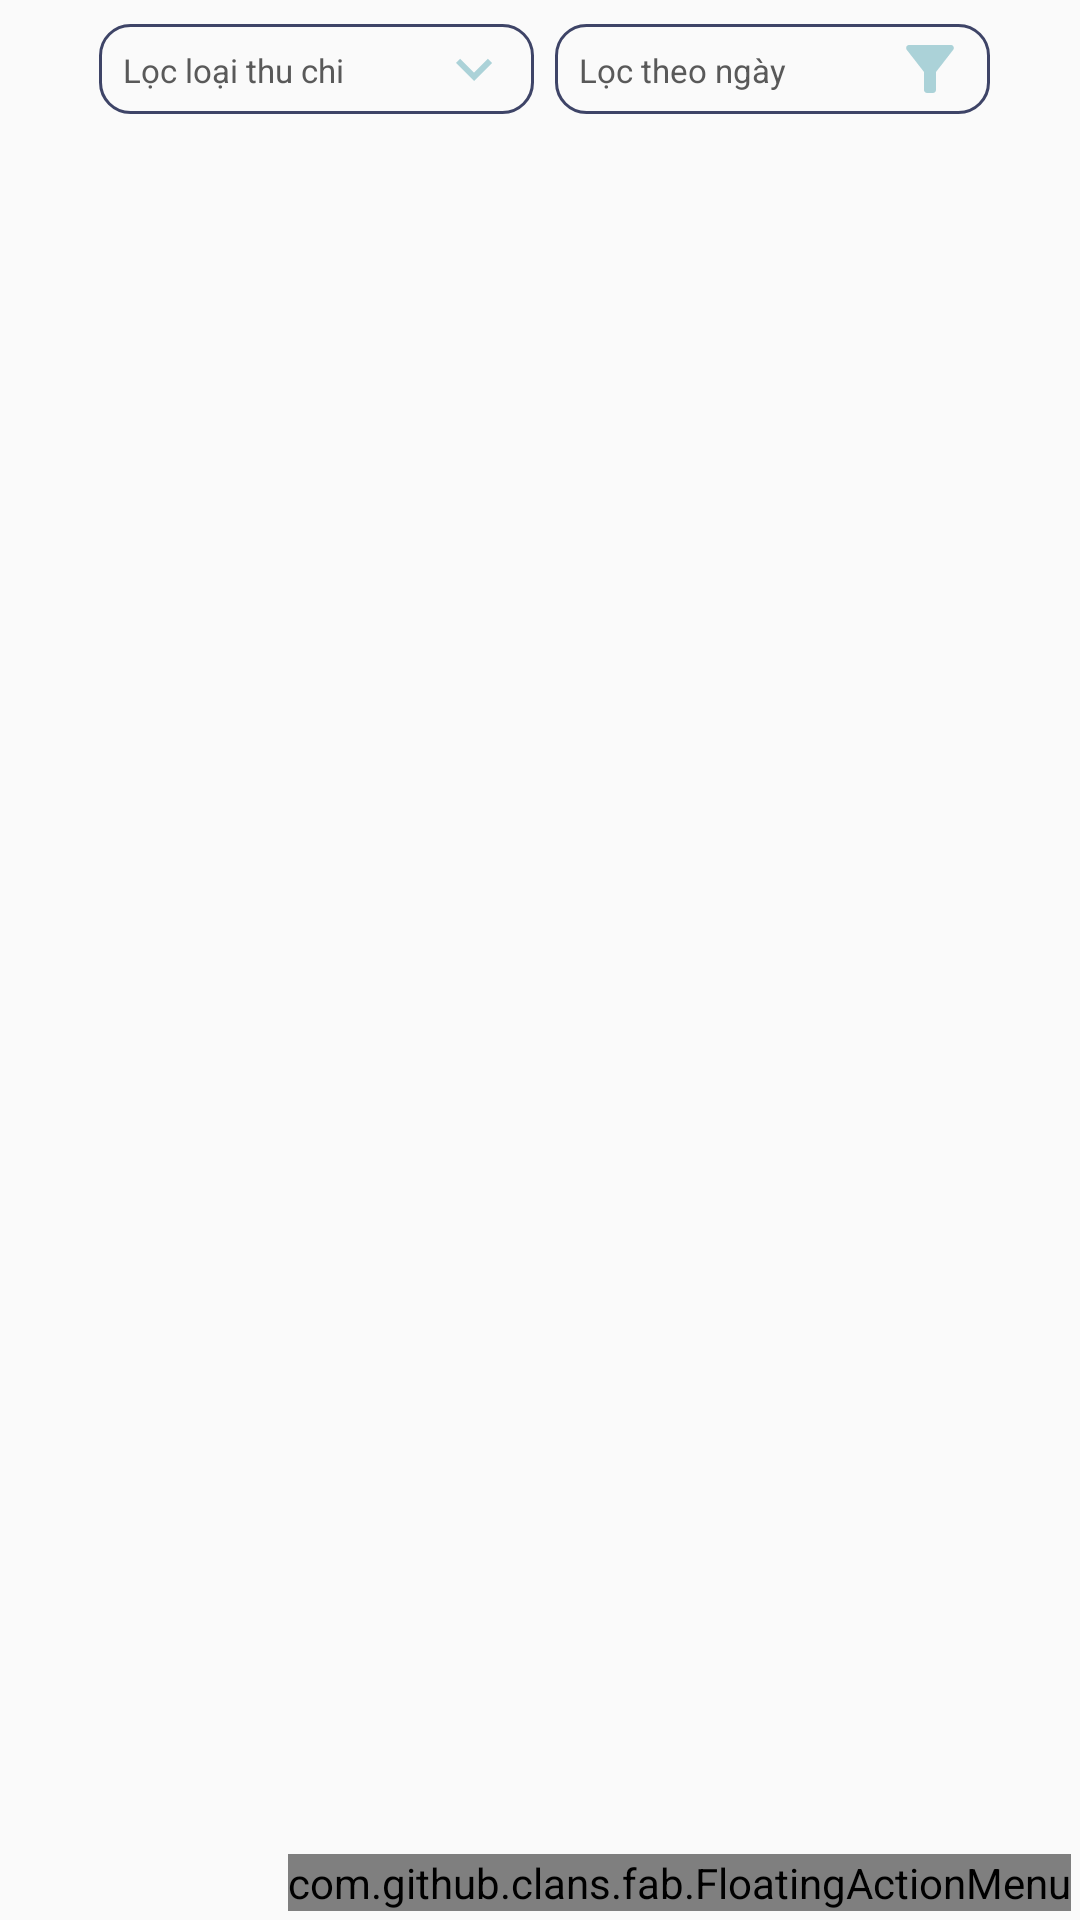

This screen was rendered from an Android layout file. Write that file and the resources it references.
<!-- AndroidManifest.xml: application theme AppTheme -->
<!-- res/layout/fragment_listview_khoanchi.xml -->
<?xml version="1.0" encoding="utf-8"?>
<FrameLayout xmlns:android="http://schemas.android.com/apk/res/android"
    xmlns:tools="http://schemas.android.com/tools"
    xmlns:app="http://schemas.android.com/apk/res-auto"
    xmlns:fab="http://schemas.android.com/apk/res-auto"
    android:layout_width="match_parent"
    android:layout_height="match_parent"
    tools:context=".FragmentThuChi.Tab_KhoanChi_Fragment">

    <androidx.coordinatorlayout.widget.CoordinatorLayout
        android:layout_width="match_parent"
        android:layout_height="match_parent">
    <RelativeLayout
        android:padding="3dp"
        android:layout_width="match_parent"
        android:layout_height="match_parent">
        <LinearLayout
            android:id="@+id/loc"
            android:layout_marginTop="5dp"
            android:paddingLeft="25dp"
            android:paddingRight="25dp"
            android:layout_width="match_parent"
            android:layout_height="wrap_content"
            android:orientation="horizontal">
            <TextView
                android:id="@+id/them_danshachchi"
                android:layout_width="match_parent"
                android:layout_height="30dp"
                android:background="@drawable/background_edttext"
                android:drawableRight="@drawable/ic_baseline_keyboard_arrow_down_24"
                android:drawableTint="#ABD2D8"
                android:hint="Lọc loại thu chi"
                android:padding="8dp"
                android:paddingLeft="0dp"
                android:layout_marginLeft="5dp"
                android:layout_weight="1"
                android:paddingTop="0dp"
                android:paddingRight="0dp"
                android:layout_marginRight="2dp"
                android:textColor="@color/grey_dam"
                android:textColorHint="@color/grey_dam"
                android:textSize="11dp" />
            <TextView
                android:id="@+id/loc_ngay_bat_dauchi"
                android:layout_width="match_parent"
                android:layout_height="30dp"
                android:background="@drawable/background_edttext"
                android:hint="Lọc theo ngày"
                android:padding="8dp"
                android:drawableRight="@drawable/ic_baseline_filter_alt_24"
                android:drawableTint="#ABD2D8"
                android:paddingLeft="0dp"
                android:layout_marginLeft="5dp"
                android:layout_weight="1"
                android:paddingTop="0dp"
                android:paddingRight="0dp"
                android:layout_marginRight="2dp"
                android:textColor="@color/grey_dam"
                android:textColorHint="@color/grey_dam"
                android:textSize="11dp" />


        </LinearLayout>

        <androidx.recyclerview.widget.RecyclerView
            android:id="@+id/rcv_KhoanChi"
            android:layout_width="match_parent"
            android:layout_height="match_parent"
            android:layout_below="@+id/loc"
            android:layout_marginTop="0dp"
            android:paddingLeft="30dp"
            android:paddingTop="10dp"
            android:paddingRight="30dp" />


        <com.github.clans.fab.FloatingActionMenu
            android:id="@+id/material_design_android_floating_action_menu"
            android:layout_width="wrap_content"
            android:layout_height="wrap_content"
            android:layout_alignParentRight="true"
            android:layout_alignParentBottom="true"
            android:layout_marginLeft="11dp"
            fab:menu_animationDelayPerItem="55"
            fab:menu_backgroundColor="@android:color/transparent"
            fab:menu_buttonSpacing="0dp"
            fab:menu_colorNormal="#3E4467"
            fab:menu_colorPressed="#F44336"
            fab:menu_colorRipple="#ABD2D8"
            fab:menu_fab_label="Thoát"
            fab:menu_fab_size="normal"
            fab:menu_icon="@drawable/fab_add"
            fab:menu_labels_colorNormal="#3E4467"
            fab:menu_labels_cornerRadius="3dp"
            fab:menu_labels_ellipsize="none"
            fab:menu_labels_hideAnimation="@anim/fab_slide_out_to_right"
            fab:menu_labels_margin="0dp"
            fab:menu_labels_maxLines="-1"
            fab:menu_labels_padding="8dp"
            fab:menu_labels_position="left"
            fab:menu_labels_showAnimation="@anim/fab_slide_in_from_right"
            fab:menu_labels_showShadow="true"
            fab:menu_labels_singleLine="false"
            fab:menu_labels_textSize="14sp"
            fab:menu_openDirection="up"

            >
            <com.github.clans.fab.FloatingActionButton
                android:id="@+id/searchLoaiTC"
                android:layout_width="wrap_content"
                android:layout_height="wrap_content"
                android:src="@drawable/ic_search"
                app:fab_colorNormal="@color/colorPurple"
                fab:fab_label="Tìm khoản chi tiêu"
                fab:fab_size="mini" />
            <com.github.clans.fab.FloatingActionButton
                android:id="@+id/danhsachBtn"
                android:layout_width="wrap_content"
                android:layout_height="wrap_content"
                android:src="@drawable/ic_menu"
                app:fab_colorNormal="#2196F3"
                fab:fab_label="Hiển thị kiểu danh sách"
                fab:fab_size="mini" />

            <com.github.clans.fab.FloatingActionButton
                android:id="@+id/girdBtn"
                android:layout_width="wrap_content"
                android:layout_height="wrap_content"
                android:src="@drawable/ic_grid"
                app:fab_colorNormal="@color/colorAccent"
                fab:fab_label="Hiển thị kiểu gridview"
                fab:fab_size="mini" />
            <com.github.clans.fab.FloatingActionButton
                android:id="@+id/addBtn"
                android:layout_width="wrap_content"
                android:layout_height="wrap_content"
                android:src="@drawable/fab_add"
                app:fab_colorNormal="#F44336"
                fab:fab_label="Thêm chi tiêu mới"
                fab:fab_size="mini" />
        </com.github.clans.fab.FloatingActionMenu>

    </RelativeLayout>

    </androidx.coordinatorlayout.widget.CoordinatorLayout>

</FrameLayout>
<!-- resources referenced by this layout -->
<resources>
  <color name="colorAccent">#FF9E40</color>
  <color name="colorPurple">#2CA</color>
  <color name="grey_dam">#595959</color>
  <!-- drawable background_edttext (drawable) -->
  <?xml version="1.0" encoding="utf-8"?>
  <shape xmlns:android="http://schemas.android.com/apk/res/android">
  
      <corners android:radius="10dp"/>
      <stroke android:width="1dp" android:color="#3E4467"/>
  </shape>
  <!-- drawable ic_baseline_filter_alt_24 (drawable) -->
  <vector android:height="24dp" android:tint="#FFFFFF"
      android:viewportHeight="24" android:viewportWidth="24"
      android:width="24dp" xmlns:android="http://schemas.android.com/apk/res/android">
      <path android:fillColor="#C8C7C7" android:pathData="M4.25,5.61C6.27,8.2 10,13 10,13v6c0,0.55 0.45,1 1,1h2c0.55,0 1,-0.45 1,-1v-6c0,0 3.72,-4.8 5.74,-7.39C20.25,4.95 19.78,4 18.95,4H5.04C4.21,4 3.74,4.95 4.25,5.61z"/>
  </vector>
  <!-- drawable ic_baseline_keyboard_arrow_down_24 (drawable) -->
  <vector android:height="24dp" android:tint="#AEAEAE"
      android:viewportHeight="24" android:viewportWidth="24"
      android:width="24dp" xmlns:android="http://schemas.android.com/apk/res/android">
      <path android:fillColor="#A1A1A1" android:pathData="M7.41,8.59L12,13.17l4.59,-4.58L18,10l-6,6 -6,-6 1.41,-1.41z"/>
  </vector>
  <!-- drawable ic_grid (drawable) -->
  <vector android:height="24dp" android:tint="@color/white"
      android:viewportHeight="24.0" android:viewportWidth="24.0"
      android:width="24dp" xmlns:android="http://schemas.android.com/apk/res/android">
      <path android:fillColor="#FF000000" android:pathData="M20,2L4,2c-1.1,0 -2,0.9 -2,2v16c0,1.1 0.9,2 2,2h16c1.1,0 2,-0.9 2,-2L22,4c0,-1.1 -0.9,-2 -2,-2zM8,20L4,20v-4h4v4zM8,14L4,14v-4h4v4zM8,8L4,8L4,4h4v4zM14,20h-4v-4h4v4zM14,14h-4v-4h4v4zM14,8h-4L10,4h4v4zM20,20h-4v-4h4v4zM20,14h-4v-4h4v4zM20,8h-4L16,4h4v4z"/>
  </vector>
  <!-- drawable ic_menu (drawable) -->
  <vector android:height="24dp" android:tint="@color/white"
      android:viewportHeight="24.0" android:viewportWidth="24.0"
      android:width="24dp" xmlns:android="http://schemas.android.com/apk/res/android">
      <path android:fillColor="#FF000000" android:pathData="M3,18h18v-2L3,16v2zM3,13h18v-2L3,11v2zM3,6v2h18L21,6L3,6z"/>
  </vector>
  <!-- drawable ic_search (drawable) -->
  <vector android:height="24dp" android:tint="#FFFFFF"
      android:viewportHeight="24" android:viewportWidth="24"
      android:width="24dp" xmlns:android="http://schemas.android.com/apk/res/android">
      <path android:fillColor="#F4F0F0" android:pathData="M15.5,14h-0.79l-0.28,-0.27C15.41,12.59 16,11.11 16,9.5 16,5.91 13.09,3 9.5,3S3,5.91 3,9.5 5.91,16 9.5,16c1.61,0 3.09,-0.59 4.23,-1.57l0.27,0.28v0.79l5,4.99L20.49,19l-4.99,-5zM9.5,14C7.01,14 5,11.99 5,9.5S7.01,5 9.5,5 14,7.01 14,9.5 11.99,14 9.5,14z"/>
  </vector>
  <style name="AppTheme" parent="Theme.AppCompat.Light.DarkActionBar">
  
          <item name="colorPrimary">#3E4467</item>
  
          <item name="colorAccent">#3E4467</item>
      </style>
  <color name="white">#FFFFFF</color>
</resources>
